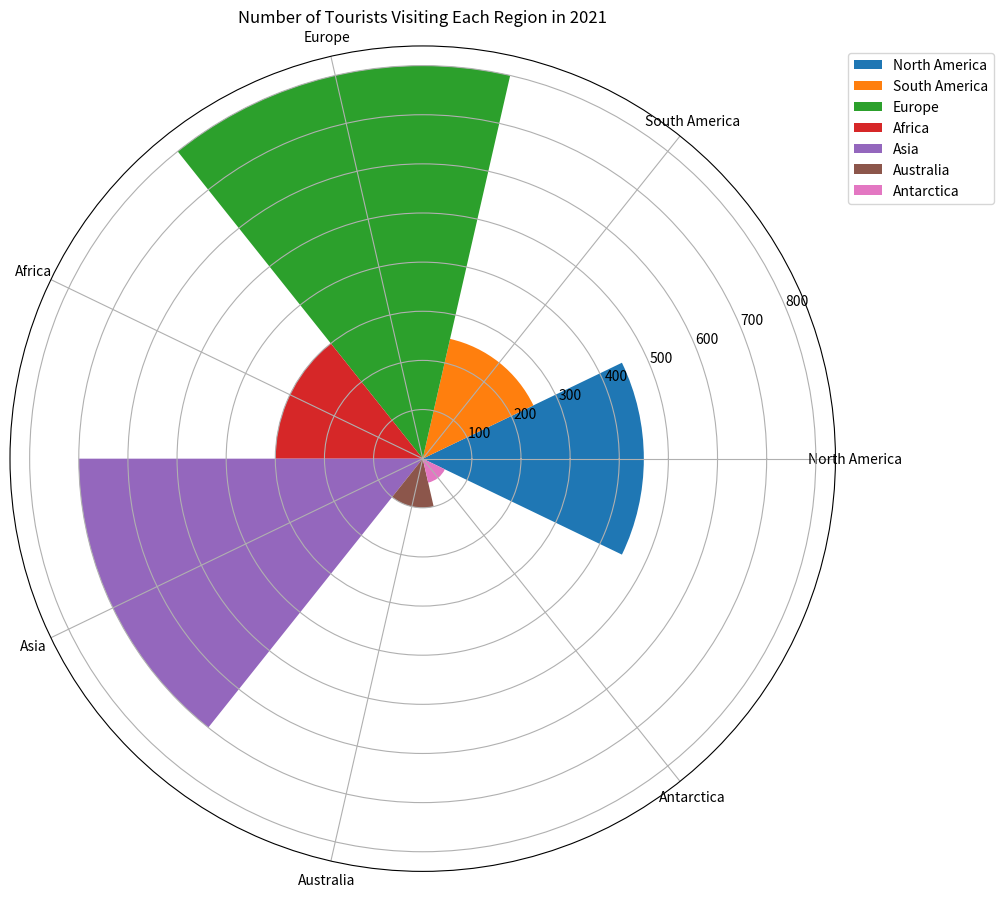

Write Python code to recreate this figure. (Note: this script raises an exception after producing the figure.)

import matplotlib.pyplot as plt
import numpy as np

# Transform the given data into three variables: data_labels, data, line_labels. 
data_labels = ["North America","South America","Europe","Africa","Asia","Australia","Antarctica"]
data = [450,250,800,300,700,100,50]
line_labels = ["Number of Tourists"]

# Plot the data with the type of rose chart.
fig = plt.figure(figsize=(10,10))
ax = fig.add_subplot(111, projection='polar')
num_categories = len(data)
sector_angle = (2 * np.pi) / num_categories

# Create sectors for each category
for i, value in enumerate(data):
    ax.bar(sector_angle * i, value, width=sector_angle, label=data_labels[i])

# Create legend and adjust its position
ax.legend(bbox_to_anchor=(1.2,1), loc='upper right', labels=data_labels)

# Set the number of ticks
ax.set_xticks(np.linspace(0, 2*np.pi, num_categories, endpoint=False))

# Set the labels of each tick
ax.set_xticklabels(data_labels, rotation=15)

# Set the title of the figure
plt.title("Number of Tourists Visiting Each Region in 2021")

# Resize the figure
plt.tight_layout()

#Save the figure
plt.savefig('/cpfs01/user/yanxiangchao/code0/gpt_chart/structchart_simulation/simulated_data_corner_cases/rose/png/20231225-125808_19.png')

#Clear the current image state
plt.clf()
